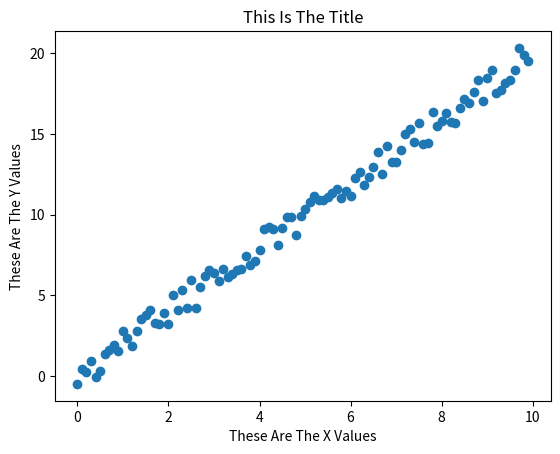

This figure's Python source: (Note: this script raises an exception after producing the figure.)
import matplotlib.pyplot as plt
import random

X = [x/10.0 for x in range(100)]
Y = [2.0 * x + (random.random() - 0.5)  * 2 for x in X]

plt.scatter(X, Y)
plt.title('This Is The Title')
plt.xlabel('These Are The X Values')
plt.ylabel('These Are The Y Values')
plt.show()

with open('./1_Fake_Data_Creation/linear_data.csv', 'w') as f:
    for i in range(len(X)):
        this_line = f'{X[i]}, {Y[i]}\n'
        f.write(this_line)
